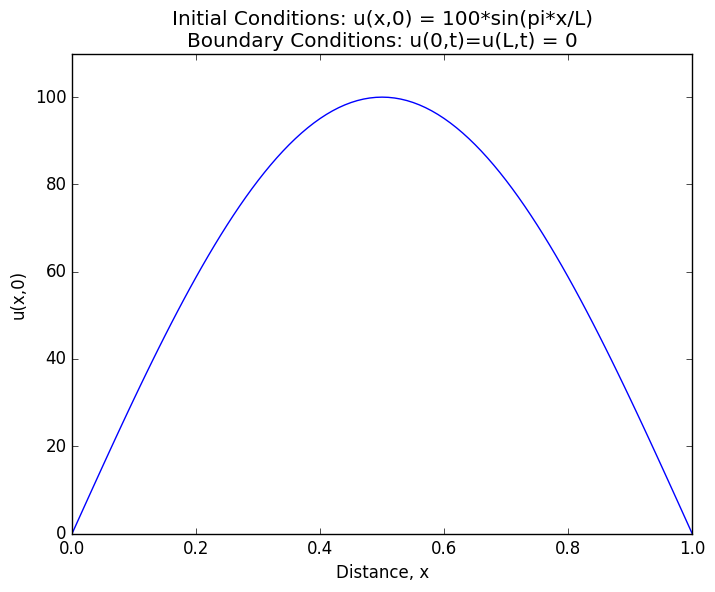
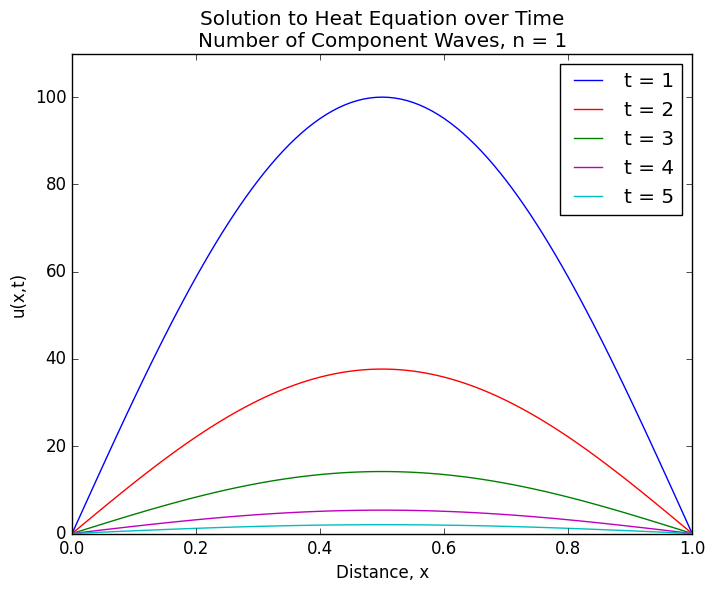

These charts were generated, in order, by the following Python code:
# Plotting Code for Solution to Heat Equation
# Note: having trouble with Fourier coefficients

import numpy as np
import math
import matplotlib.pyplot as plt
import matplotlib as mpl
from scipy import signal
import scipy.fftpack
mpl.style.use('classic')

def decay(n, alpha, t, L):
    '''
    return exponential decay factor
    '''
    return np.exp(-n**2 * alpha * t / L**2)

def Dn_coeff(L, n, x):
    '''
    return Dn (Fourier Coefficient) 
    which is equal to 1 for n==1 and 0 otherwise due to how the integral plays out
    IC: f(x) = 100*sin(pi* x /L) => unused
    '''
    if (n==1):
        return 1.0
    else:
        return 0.0

def heat(n, x, alpha, t, L):
    '''
    n is max size of n in summation
    x is the distance along rod from 0
    alpha is the thermal diffusivity
    t is time t
    L is the length of the rod
    return u(x, t)
    '''
    return np.sin(np.pi*x/L) * decay(n, alpha, t, L) 

# set parameters
alpha = 1.22*10**(-3) # thermal diffusivity
L = 1.0 # length of rod
u0 = 100.0 # initial max. temp.

dx = 0.01
xx= np.arange(0.00, L+dx, dx)   # distance values
tt = np.arange(0, 1001, 200)  # time values

# plot initial conditions
ic = u0*np.sin(xx *np.pi/L)
plt.figure(1)
plt.plot(xx, ic, 'b')
plt.title("Initial Conditions: u(x,0) = 100*sin(pi*x/L)"
          "\n"
          "Boundary Conditions: u(0,t)=u(L,t) = 0")
plt.ylabel("u(x,0)")
plt.xlabel("Distance, x")
plt.ylim(0, 110)
plt.show()

# run simulation
n = 2 #11 # going towards infinity
simulation11 = [[u0 * heat(n, x, alpha, t, L) for x in xx] for t in tt]

# plot results
plt.figure(2)
plt.ylim(0, 110)
plt.plot(xx, simulation11[0], 'b', label='t = 1')
plt.plot(xx, simulation11[1], 'r', label='t = 2')
plt.plot(xx, simulation11[2], 'g', label='t = 3')
plt.plot(xx, simulation11[3], 'm', label='t = 4')
plt.plot(xx, simulation11[4], 'c', label='t = 5')
plt.legend()
plt.title("Solution to Heat Equation over Time"
          "\n"
          "Number of Component Waves, n = 1")
plt.ylabel("u(x,t)")
plt.xlabel("Distance, x")
plt.show()








 
